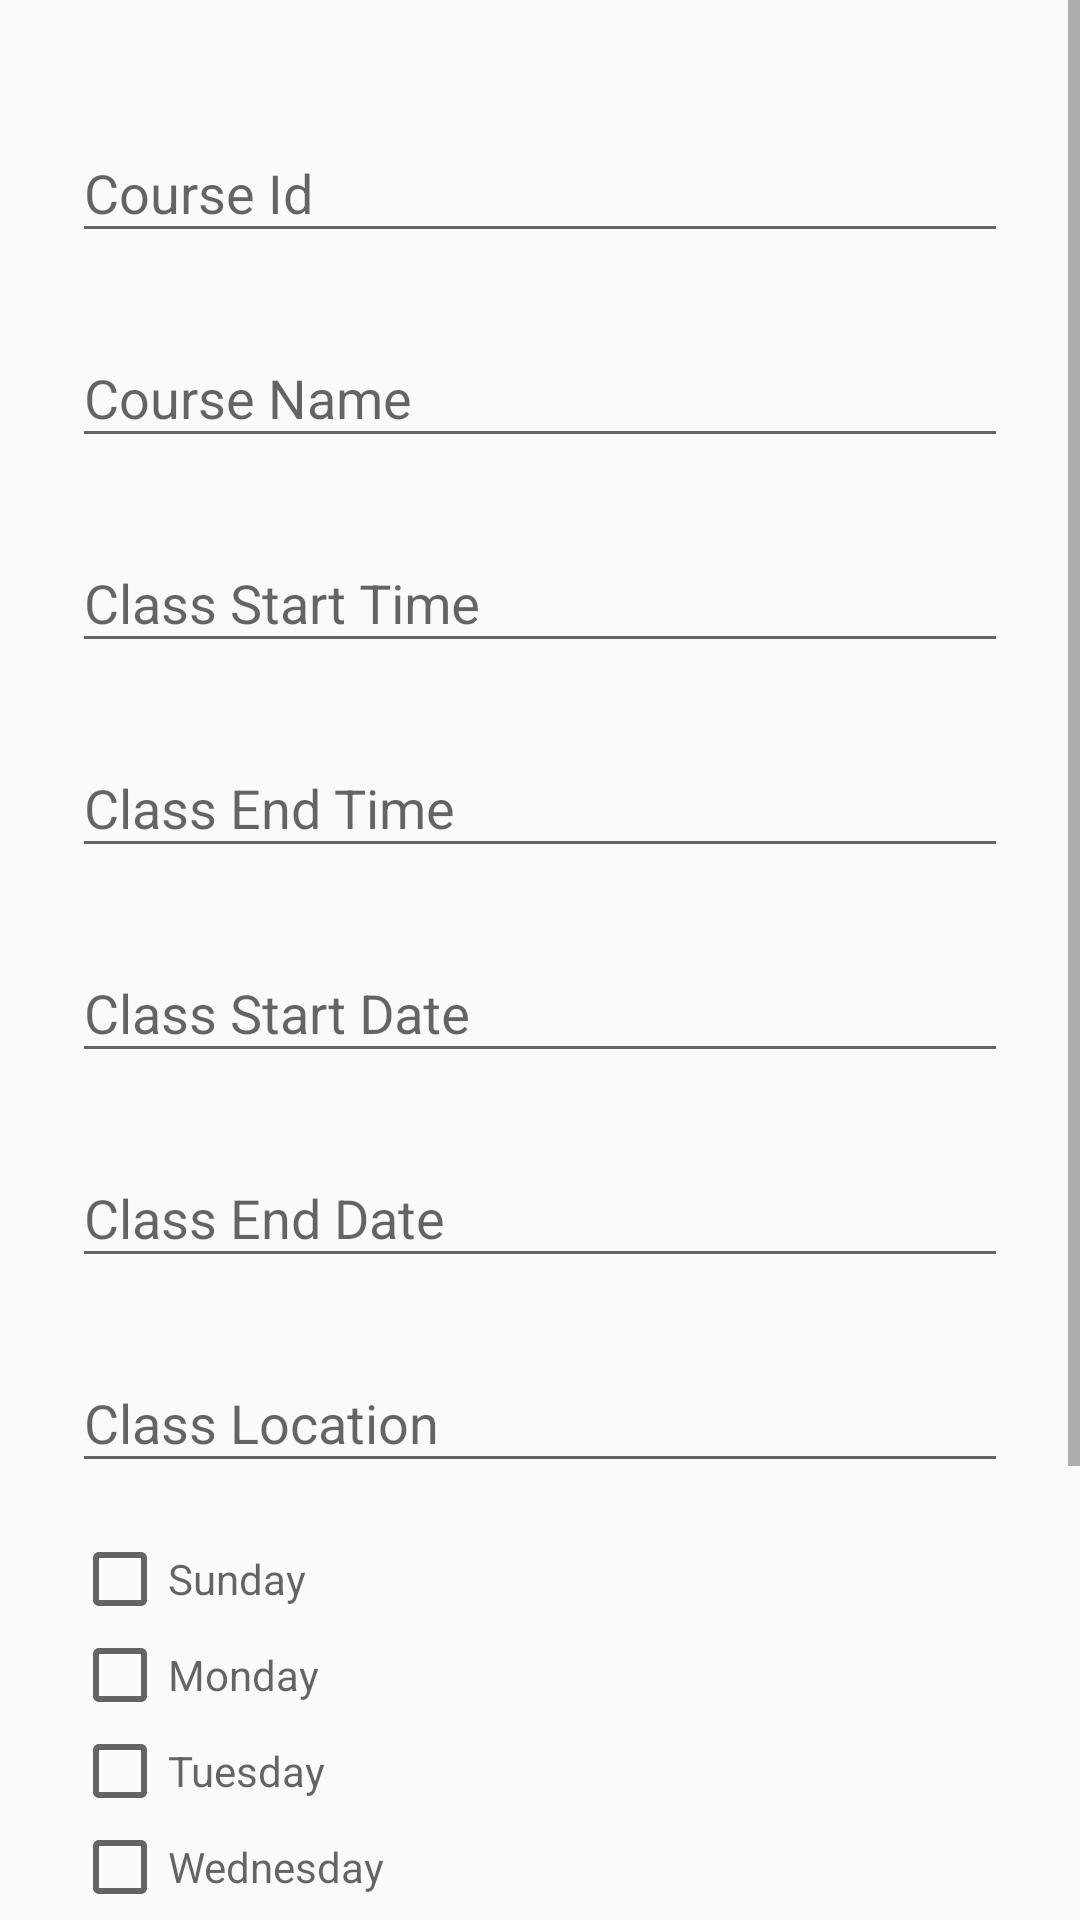

The Android layout XML behind this screen, and the referenced resources:
<!-- AndroidManifest.xml: application theme AppTheme -->
<!-- res/layout/activity_add_course.xml -->
<?xml version="1.0" encoding="utf-8"?>
<ScrollView
    xmlns:android="http://schemas.android.com/apk/res/android"
    android:layout_width="fill_parent"
    android:layout_height="fill_parent"
    android:fitsSystemWindows="true">

    <LinearLayout
        android:orientation="vertical"
        android:layout_width="match_parent"
        android:layout_height="wrap_content"
        android:paddingTop="24dp"
        android:paddingLeft="24dp"
        android:paddingRight="24dp">

        
        <android.support.design.widget.TextInputLayout
            android:layout_width="match_parent"
            android:layout_height="wrap_content"
            android:layout_marginTop="8dp"
            android:layout_marginBottom="8dp">
            <EditText android:id="@+id/cId"
                android:layout_width="match_parent"
                android:layout_height="wrap_content"
                android:inputType="textCapWords"
                android:hint="Course Id" />
        </android.support.design.widget.TextInputLayout>

        
        <android.support.design.widget.TextInputLayout
            android:layout_width="match_parent"
            android:layout_height="wrap_content"
            android:layout_marginTop="8dp"
            android:layout_marginBottom="8dp">
            <EditText android:id="@+id/cName"
                android:layout_width="match_parent"
                android:layout_height="wrap_content"
                android:inputType="textEmailAddress"
                android:hint="Course Name" />
        </android.support.design.widget.TextInputLayout>

        <android.support.design.widget.TextInputLayout
            android:layout_width="match_parent"
            android:layout_height="wrap_content"
            android:layout_marginTop="8dp"
            android:layout_marginBottom="8dp">
            <EditText android:id="@+id/sTime"
                android:layout_width="match_parent"
                android:layout_height="wrap_content"
                android:inputType="time"
                android:hint="Class Start Time"/>
        </android.support.design.widget.TextInputLayout>

        <android.support.design.widget.TextInputLayout
            android:layout_width="match_parent"
            android:layout_height="wrap_content"
            android:layout_marginTop="8dp"
            android:layout_marginBottom="8dp">
            <EditText android:id="@+id/eTime"
                android:layout_width="match_parent"
                android:layout_height="wrap_content"
                android:inputType="time"
                android:hint="Class End Time"/>
        </android.support.design.widget.TextInputLayout>

        
        <android.support.design.widget.TextInputLayout
            android:layout_width="match_parent"
            android:layout_height="wrap_content"
            android:layout_marginTop="8dp"
            android:layout_marginBottom="8dp">
            <EditText android:id="@+id/sDate"
                android:layout_width="match_parent"
                android:layout_height="wrap_content"
                android:inputType="date"
                android:hint="Class Start Date"/>
        </android.support.design.widget.TextInputLayout>
        <android.support.design.widget.TextInputLayout
            android:layout_width="match_parent"
            android:layout_height="wrap_content"
            android:layout_marginTop="8dp"
            android:layout_marginBottom="8dp">
            <EditText android:id="@+id/eDate"
                android:layout_width="match_parent"
                android:layout_height="wrap_content"
                android:inputType="date"
                android:hint="Class End Date"/>
        </android.support.design.widget.TextInputLayout>

        
        <android.support.design.widget.TextInputLayout
            android:layout_width="match_parent"
            android:layout_height="wrap_content"
            android:layout_marginTop="8dp"
            android:layout_marginBottom="8dp">
            <EditText android:id="@+id/cLocation"
                android:layout_width="match_parent"
                android:layout_height="wrap_content"
                android:inputType="text"
                android:hint="Class Location"/>
        </android.support.design.widget.TextInputLayout>

        
        <android.support.design.widget.TextInputLayout
            android:layout_width="match_parent"
            android:layout_height="wrap_content"
            android:layout_marginTop="8dp"
            android:layout_marginBottom="8dp">
            <CheckBox android:id="@+id/sunday"
                android:layout_width="match_parent"
                android:layout_height="wrap_content"
                android:hint="Sunday"/>
            <CheckBox android:id="@+id/monday"
                android:layout_width="match_parent"
                android:layout_height="wrap_content"
                android:hint="Monday"/>
            <CheckBox android:id="@+id/tuesday"
                android:layout_width="match_parent"
                android:layout_height="wrap_content"
                android:hint="Tuesday"/>
            <CheckBox android:id="@+id/wednesday"
                android:layout_width="match_parent"
                android:layout_height="wrap_content"
                android:hint="Wednesday"/>
            <CheckBox android:id="@+id/thrusday"
                android:layout_width="match_parent"
                android:layout_height="wrap_content"
                android:hint="Thrusday"/>
            <CheckBox android:id="@+id/friday"
                android:layout_width="match_parent"
                android:layout_height="wrap_content"
                android:hint="Friday"/>
            <CheckBox android:id="@+id/saturday"
                android:layout_width="match_parent"
                android:layout_height="wrap_content"
                android:hint="Saturday"/>
        </android.support.design.widget.TextInputLayout>

        <android.support.v7.widget.AppCompatButton
            android:id="@+id/btn_Add_Course"
            android:layout_width="fill_parent"
            android:layout_height="wrap_content"
            android:layout_marginTop="24dp"
            android:layout_marginBottom="24dp"
            android:padding="12dp"
            android:text="Add Course"/>

    </LinearLayout>
</ScrollView>
<!-- resources referenced by this layout -->
<resources>
  <style name="AppTheme" parent="Theme.AppCompat.Light.DarkActionBar">
          
          <item name="colorPrimary">@android:color/black</item>
          <item name="colorPrimaryDark">@android:color/black</item>
          <item name="colorAccent">@android:color/black</item>
      </style>
</resources>
